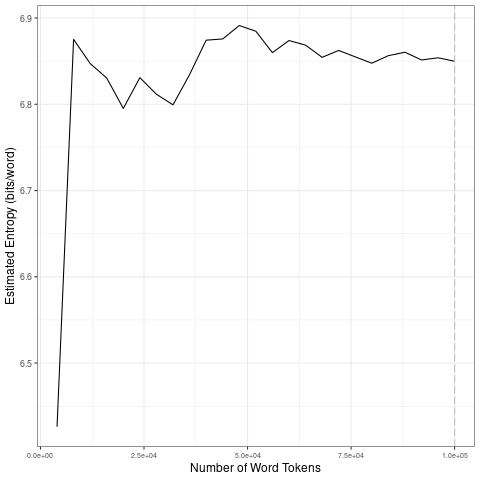

The data file committed next to this chart (first rows):
file, entropy.Corpus.Size, entropy.Entropy, sd.Corpus.Size, sd.SD
data/2021_by_en/2021-12-22_tokens_1-gram…, 4000, 6.426, 20000, 0.186
data/2021_by_en/2021-12-22_tokens_1-gram…, 8000, 6.875, 40000, 0.02855
data/2021_by_en/2021-12-22_tokens_1-gram…, 12000, 6.847, 60000, 0.0119
data/2021_by_en/2021-12-22_tokens_1-gram…, 16000, 6.83, 80000, 0.008048
data/2021_by_en/2021-12-22_tokens_1-gram…, 20000, 6.795, 1e+05, 0.004149
data/2021_by_en/2021-12-22_tokens_1-gram…, 24000, 6.831, 20000, 0.186
data/2021_by_en/2021-12-22_tokens_1-gram…, 28000, 6.812, 40000, 0.02855
data/2021_by_en/2021-12-22_tokens_1-gram…, 32000, 6.799, 60000, 0.0119
data/2021_by_en/2021-12-22_tokens_1-gram…, 36000, 6.834, 80000, 0.008048
data/2021_by_en/2021-12-22_tokens_1-gram…, 40000, 6.874, 1e+05, 0.004149
data/2021_by_en/2021-12-22_tokens_1-gram…, 44000, 6.876, 20000, 0.186
data/2021_by_en/2021-12-22_tokens_1-gram…, 48000, 6.891, 40000, 0.02855
data/2021_by_en/2021-12-22_tokens_1-gram…, 52000, 6.885, 60000, 0.0119
data/2021_by_en/2021-12-22_tokens_1-gram…, 56000, 6.86, 80000, 0.008048
data/2021_by_en/2021-12-22_tokens_1-gram…, 60000, 6.874, 1e+05, 0.004149
data/2021_by_en/2021-12-22_tokens_1-gram…, 64000, 6.869, 20000, 0.186
data/2021_by_en/2021-12-22_tokens_1-gram…, 68000, 6.854, 40000, 0.02855
data/2021_by_en/2021-12-22_tokens_1-gram…, 72000, 6.862, 60000, 0.0119
data/2021_by_en/2021-12-22_tokens_1-gram…, 76000, 6.855, 80000, 0.008048
data/2021_by_en/2021-12-22_tokens_1-gram…, 80000, 6.848, 1e+05, 0.004149
data/2021_by_en/2021-12-22_tokens_1-gram…, 84000, 6.856, 20000, 0.186
data/2021_by_en/2021-12-22_tokens_1-gram…, 88000, 6.86, 40000, 0.02855
data/2021_by_en/2021-12-22_tokens_1-gram…, 92000, 6.851, 60000, 0.0119
data/2021_by_en/2021-12-22_tokens_1-gram…, 96000, 6.854, 80000, 0.008048
data/2021_by_en/2021-12-22_tokens_1-gram…, 1e+05, 6.85, 1e+05, 0.004149
